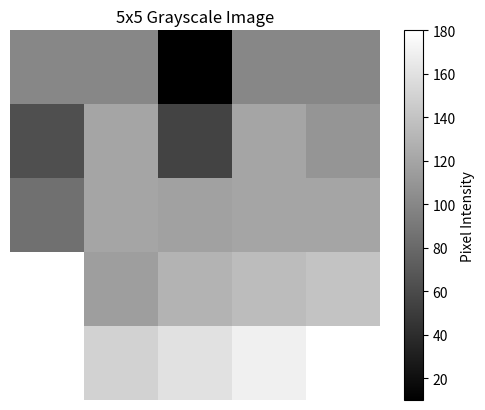

Write Python code to recreate this figure.
import numpy as np
import pandas as pd
import seaborn as sns
import matplotlib.pyplot as plt

# Original grayscale image (5x5)
image_matrix = np.array([
    [100, 100, 10, 100, 100],
    [63, 120, 55, 120, 109],
    [85, 120, 117, 120, 120],
    [180, 115, 130, 135, 140],
    [180, 150, 160, 170, 180]
])

# Step 1: Center the data by subtracting column means
column_means = np.mean(image_matrix, axis=0)
centered_matrix = image_matrix - column_means

# Step 2: Calculate the covariance matrix
cov_matrix = np.cov(centered_matrix.T)

# Convert to DataFrame for better display
cov_df = pd.DataFrame(cov_matrix, 
                      columns=[f'Col{i+1}' for i in range(5)], 
                      index=[f'Col{i+1}' for i in range(5)])

# Display the image
plt.imshow(image_matrix, cmap='gray', interpolation='nearest')
plt.title("5x5 Grayscale Image")
plt.axis('off')  # Hide axis ticks
plt.colorbar(label='Pixel Intensity')  # Optional: shows intensity scale
plt.show()

# # Plot the covariance matrix as a heatmap
# plt.figure(figsize=(8, 6))
# sns.heatmap(cov_df, annot=True, fmt=".1f", cmap="coolwarm", cbar=True)
# plt.title("Covariance Matrix of Centered Grayscale Image")
# plt.tight_layout()
# plt.show()

#cov_df
